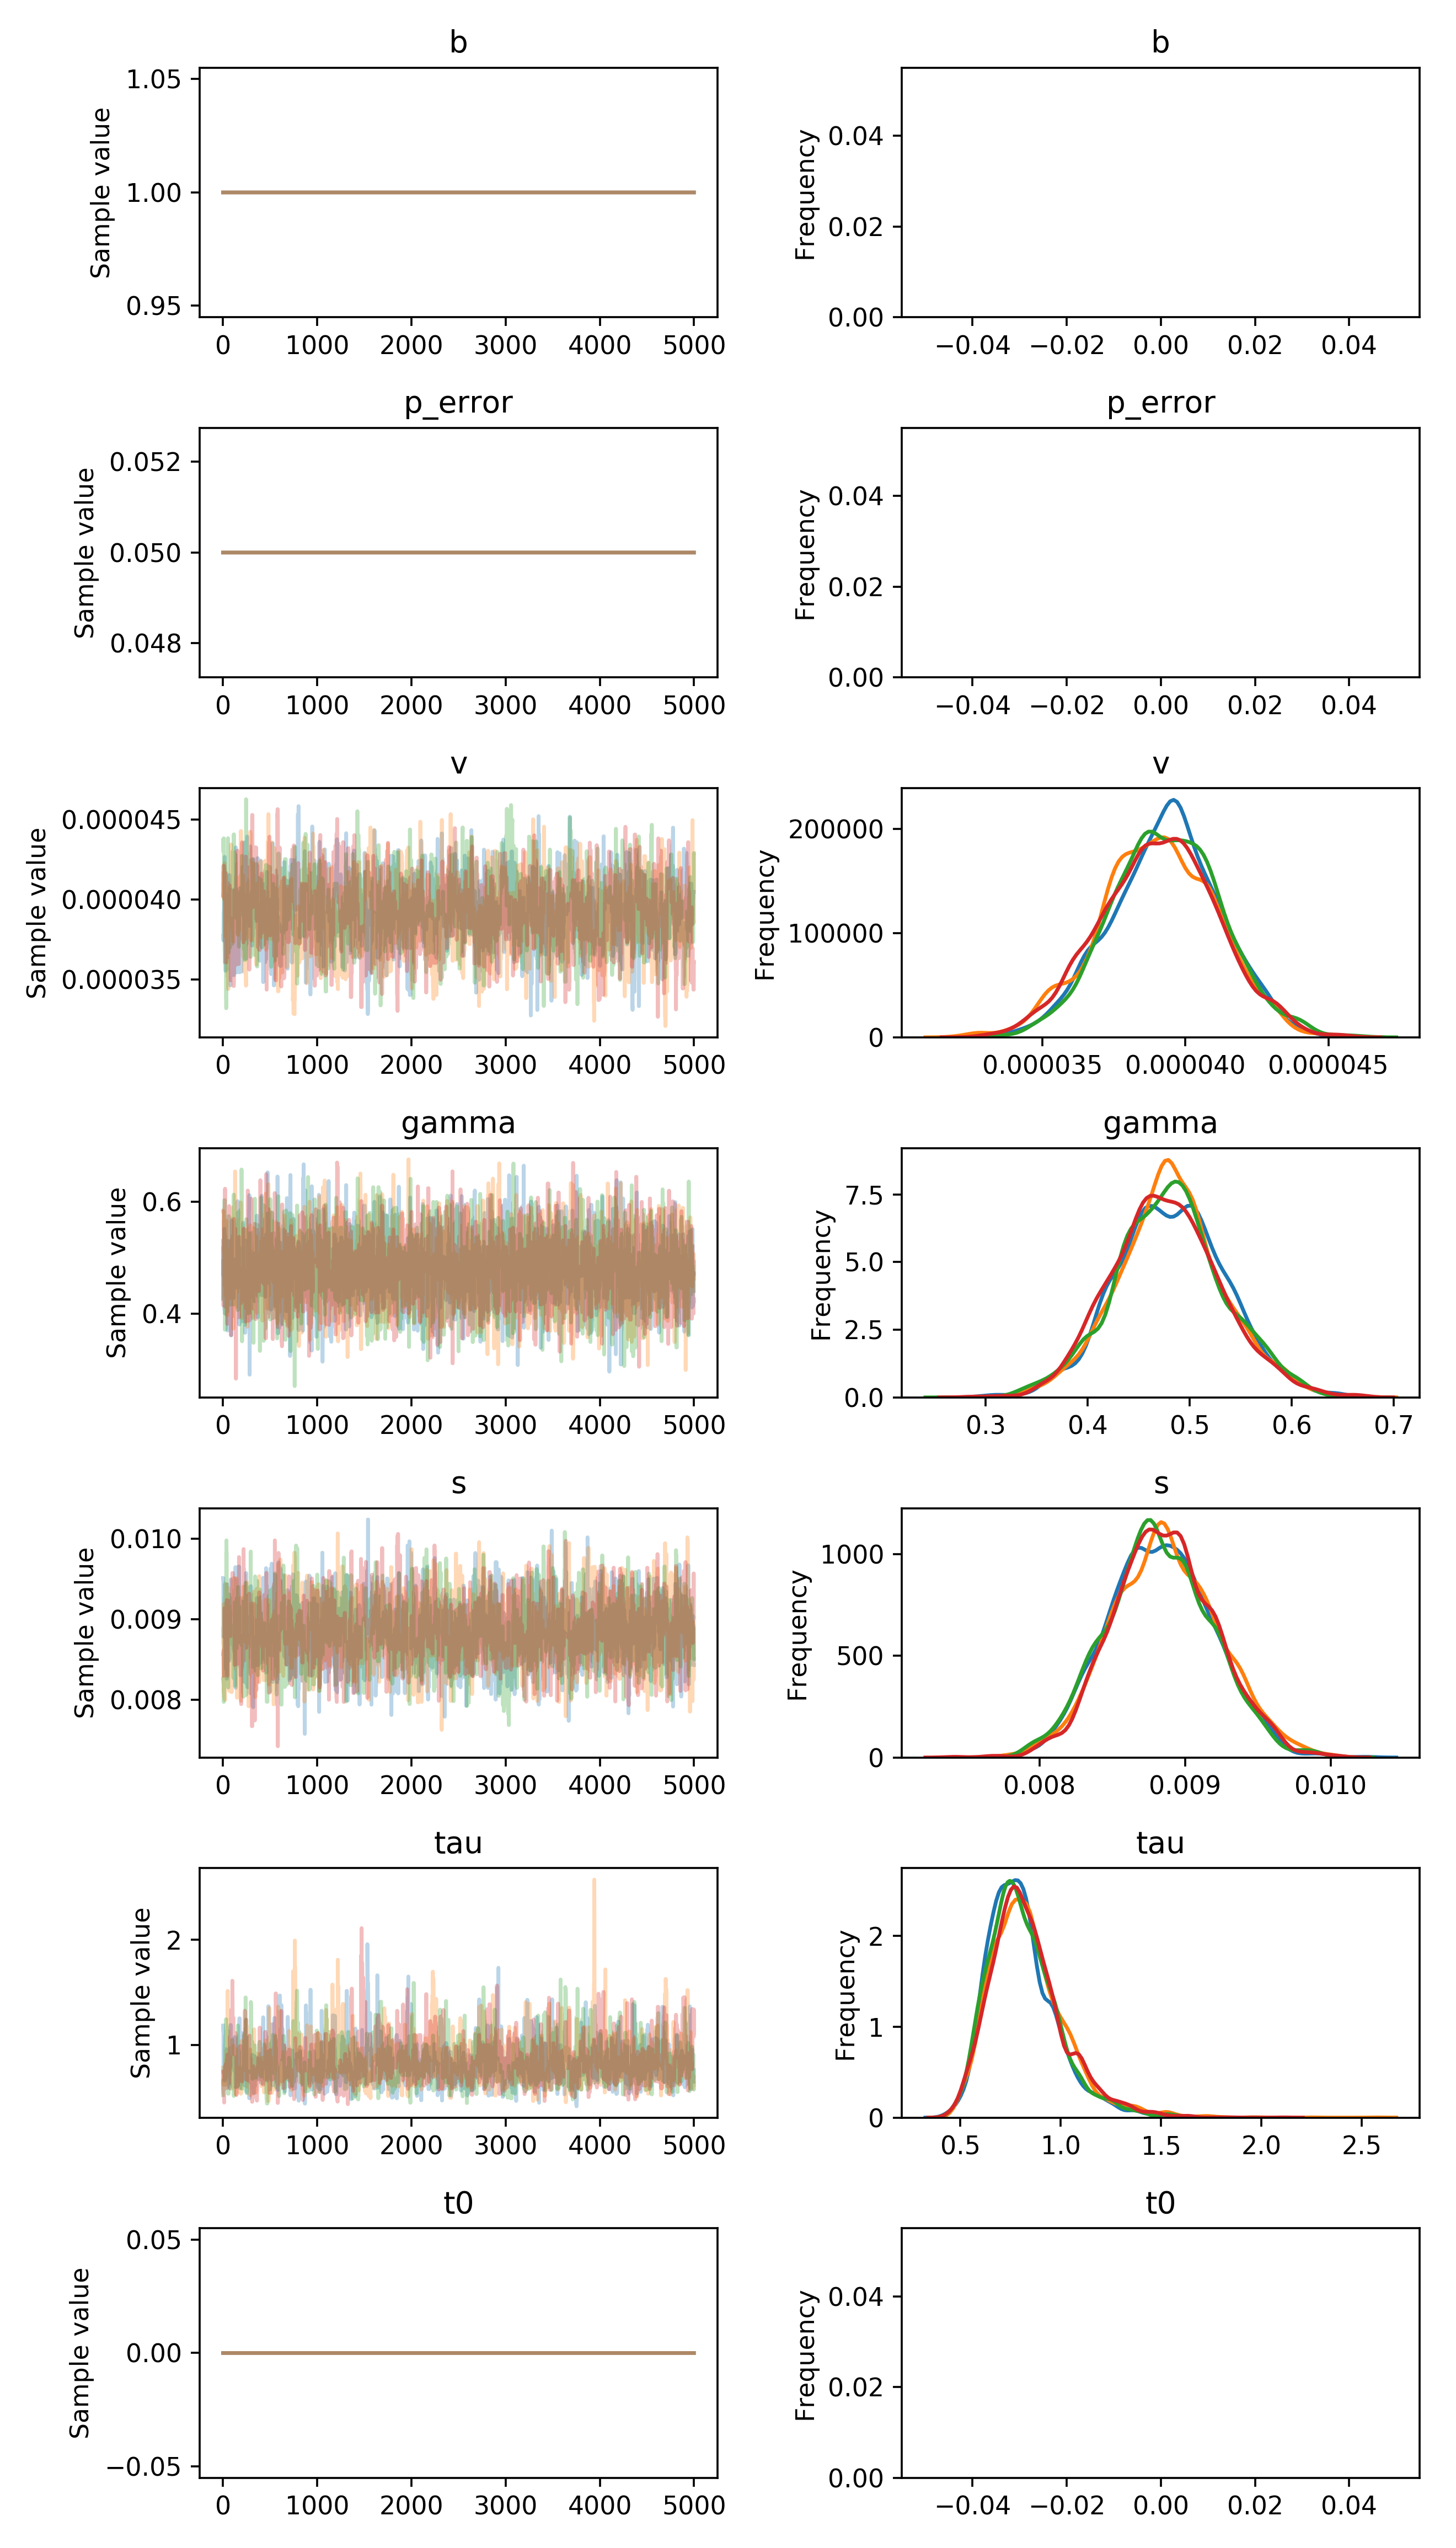

Data behind this chart, as committed beside it:
, b, p_error, v__0_0, gamma__0_0, s__0_0, tau__0_0, t0__0_0
0, 1.0, 0.05, 3.772821044598502e-05, 0.5299, 0.009514, 1.183, 0.0
1, 1.0, 0.05, 3.772821044598502e-05, 0.4684, 0.009514, 1.138, 0.0
2, 1.0, 0.05, 3.772821044598502e-05, 0.4684, 0.009514, 1.138, 0.0
3, 1.0, 0.05, 3.743707842723854e-05, 0.4684, 0.009514, 1.138, 0.0
4, 1.0, 0.05, 3.743707842723854e-05, 0.4684, 0.008872, 1.138, 0.0
5, 1.0, 0.05, 3.8424129925874594e-05, 0.4684, 0.008783, 0.7319, 0.0
6, 1.0, 0.05, 3.9170326548254826e-05, 0.4684, 0.008918, 0.8806, 0.0
7, 1.0, 0.05, 3.9170326548254826e-05, 0.5127, 0.009396, 0.8648, 0.0
8, 1.0, 0.05, 3.9170326548254826e-05, 0.5127, 0.009396, 0.8648, 0.0
9, 1.0, 0.05, 3.982899469836714e-05, 0.4549, 0.009396, 0.8648, 0.0
10, 1.0, 0.05, 3.982899469836714e-05, 0.4282, 0.009396, 0.8648, 0.0
11, 1.0, 0.05, 4.002101000619319e-05, 0.4282, 0.009396, 0.8648, 0.0
12, 1.0, 0.05, 4.002101000619319e-05, 0.4282, 0.009396, 0.8648, 0.0
13, 1.0, 0.05, 4.002101000619319e-05, 0.5515, 0.009438, 0.8532, 0.0
14, 1.0, 0.05, 4.002101000619319e-05, 0.5515, 0.009417, 0.6593, 0.0
15, 1.0, 0.05, 4.002101000619319e-05, 0.5515, 0.009417, 0.6656, 0.0
16, 1.0, 0.05, 3.813338278297417e-05, 0.4064, 0.008985, 0.6656, 0.0
17, 1.0, 0.05, 4.265734661226301e-05, 0.5418, 0.008985, 0.6656, 0.0
18, 1.0, 0.05, 4.190599447526879e-05, 0.5418, 0.008985, 0.6656, 0.0
19, 1.0, 0.05, 4.190599447526879e-05, 0.539, 0.009064, 0.6656, 0.0
20, 1.0, 0.05, 3.854573881695382e-05, 0.4002, 0.009064, 0.6656, 0.0
21, 1.0, 0.05, 3.854573881695382e-05, 0.5357, 0.009064, 0.6656, 0.0
22, 1.0, 0.05, 3.833477065134034e-05, 0.5357, 0.009064, 0.6656, 0.0
23, 1.0, 0.05, 3.833477065134034e-05, 0.5357, 0.009064, 0.6656, 0.0
24, 1.0, 0.05, 3.833477065134034e-05, 0.5138, 0.009064, 0.6656, 0.0
25, 1.0, 0.05, 3.557194175203071e-05, 0.5322, 0.009064, 0.9578, 0.0
26, 1.0, 0.05, 3.5543024377499614e-05, 0.5322, 0.009064, 0.9578, 0.0
27, 1.0, 0.05, 3.5543024377499614e-05, 0.5092, 0.009064, 0.9578, 0.0
28, 1.0, 0.05, 3.5543024377499614e-05, 0.5092, 0.008989, 0.9578, 0.0
29, 1.0, 0.05, 3.5543024377499614e-05, 0.5092, 0.00889, 0.9578, 0.0
30, 1.0, 0.05, 3.7746008331944605e-05, 0.4711, 0.00889, 0.9578, 0.0
31, 1.0, 0.05, 4.0297902927052886e-05, 0.4711, 0.008378, 0.9578, 0.0
32, 1.0, 0.05, 4.0297902927052886e-05, 0.4711, 0.008961, 0.9578, 0.0
33, 1.0, 0.05, 3.8881614489335584e-05, 0.4711, 0.008961, 0.9578, 0.0
34, 1.0, 0.05, 3.8881614489335584e-05, 0.4711, 0.008961, 0.9578, 0.0
35, 1.0, 0.05, 3.8881614489335584e-05, 0.4711, 0.008655, 0.9578, 0.0
36, 1.0, 0.05, 3.886894678204636e-05, 0.4711, 0.008655, 0.9095, 0.0
37, 1.0, 0.05, 3.886894678204636e-05, 0.4711, 0.008655, 0.8116, 0.0
38, 1.0, 0.05, 3.886894678204636e-05, 0.4711, 0.008891, 0.8116, 0.0
39, 1.0, 0.05, 3.886894678204636e-05, 0.4711, 0.008891, 0.8116, 0.0
40, 1.0, 0.05, 3.886894678204636e-05, 0.4711, 0.00826, 0.8116, 0.0
41, 1.0, 0.05, 3.886894678204636e-05, 0.4962, 0.009433, 0.8116, 0.0
42, 1.0, 0.05, 3.886894678204636e-05, 0.5121, 0.009433, 0.8116, 0.0
43, 1.0, 0.05, 3.886894678204636e-05, 0.5121, 0.009433, 0.8116, 0.0
44, 1.0, 0.05, 3.886894678204636e-05, 0.5121, 0.009433, 0.813, 0.0
45, 1.0, 0.05, 3.886894678204636e-05, 0.5121, 0.009433, 0.813, 0.0
46, 1.0, 0.05, 3.886894678204636e-05, 0.5074, 0.009433, 0.813, 0.0
47, 1.0, 0.05, 3.886894678204636e-05, 0.3699, 0.009433, 0.813, 0.0
48, 1.0, 0.05, 3.89811412955819e-05, 0.4745, 0.009277, 0.813, 0.0
49, 1.0, 0.05, 3.89811412955819e-05, 0.5054, 0.009277, 0.813, 0.0
50, 1.0, 0.05, 3.89811412955819e-05, 0.5054, 0.00862, 0.813, 0.0
51, 1.0, 0.05, 3.89811412955819e-05, 0.5054, 0.00862, 0.813, 0.0
52, 1.0, 0.05, 3.89811412955819e-05, 0.5054, 0.00862, 0.813, 0.0
53, 1.0, 0.05, 3.89811412955819e-05, 0.4186, 0.00862, 0.813, 0.0
54, 1.0, 0.05, 3.89811412955819e-05, 0.5269, 0.00862, 0.813, 0.0
55, 1.0, 0.05, 3.948986571281811e-05, 0.5269, 0.009195, 0.813, 0.0
56, 1.0, 0.05, 3.948986571281811e-05, 0.5295, 0.009207, 0.813, 0.0
57, 1.0, 0.05, 3.8673299845443485e-05, 0.5295, 0.009207, 0.813, 0.0
58, 1.0, 0.05, 3.8673299845443485e-05, 0.5295, 0.009207, 0.8229, 0.0
59, 1.0, 0.05, 3.8673299845443485e-05, 0.4542, 0.008486, 0.8229, 0.0
... 19,940 more rows
